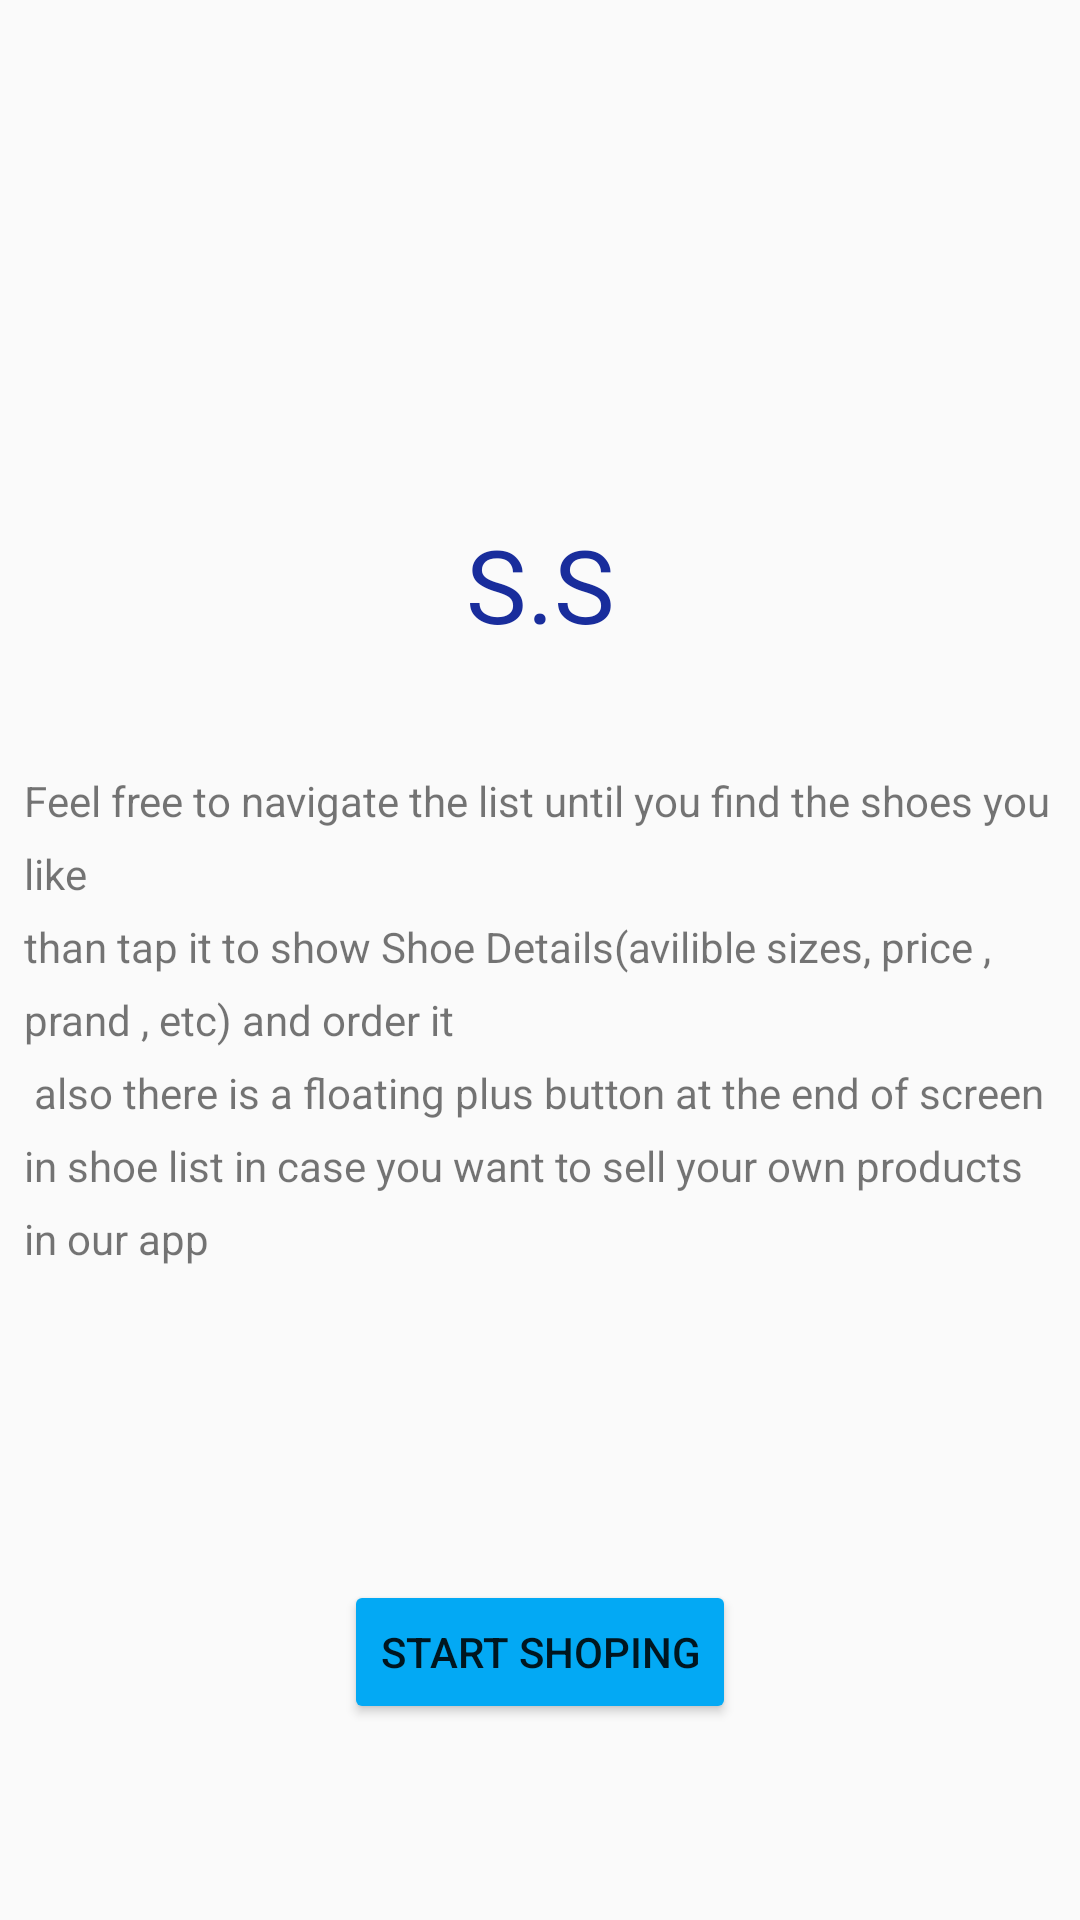

Here is an Android app screen rendered from its layout file. Give the layout XML and the strings, colors and styles it references.
<!-- AndroidManifest.xml: application theme Theme.SS -->
<!-- res/layout/fragment_instruction.xml -->
<?xml version="1.0" encoding="utf-8"?>
<layout
    xmlns:android="http://schemas.android.com/apk/res/android"
    xmlns:app="http://schemas.android.com/apk/res-auto"
    xmlns:tools="http://schemas.android.com/tools">

    
<androidx.constraintlayout.widget.ConstraintLayout
    android:id="@+id/frameLayout2"
    android:layout_width="match_parent"
    android:layout_height="match_parent"
    tools:context=".InstructionFragment">

    <TextView
        android:id="@+id/logo_text"
        android:layout_width="wrap_content"
        android:layout_height="wrap_content"
        android:layout_marginTop="172dp"
        android:fontFamily="@font/bungee_shade"
        android:shadowColor="#070202"
        android:text="@string/ss"
        android:textColor="@color/blue_dark"
        android:textSize="34sp"
        app:layout_constraintEnd_toEndOf="parent"
        app:layout_constraintStart_toStartOf="parent"
        app:layout_constraintTop_toTopOf="parent" />

    <TextView
        android:id="@+id/instructions_text"
        android:layout_width="0dp"
        android:layout_height="wrap_content"
        android:layout_marginStart="8dp"
        android:layout_marginTop="40dp"
        android:layout_marginEnd="8dp"
        android:lineSpacingExtra="8sp"
        android:text="@string/instructions"
        app:layout_constraintEnd_toEndOf="parent"
        app:layout_constraintHorizontal_bias="0.0"
        app:layout_constraintStart_toStartOf="parent"
        app:layout_constraintTop_toBottomOf="@+id/logo_text" />

    <Button
        android:id="@+id/start_shoping"
        android:layout_width="wrap_content"
        android:layout_height="wrap_content"
        android:backgroundTint="#03A9F4"
        android:text="Start Shoping"
        app:layout_constraintBottom_toBottomOf="parent"
        app:layout_constraintEnd_toEndOf="parent"
        app:layout_constraintStart_toStartOf="parent"
        app:layout_constraintTop_toBottomOf="@+id/instructions_text"
        app:layout_constraintVertical_bias="0.615" />
</androidx.constraintlayout.widget.ConstraintLayout>
</layout>
<!-- resources referenced by this layout -->
<resources>
  <color name="blue_dark">#192D9C</color>
  <string name="instructions">Feel free to navigate the list until you find the shoes you like \nthan tap it to show Shoe Details(avilible sizes, price , prand , etc) and order it \n also there is a floating plus button at the end of screen in shoe list in case you want to sell your own products in our app</string>
  <string name="ss">S.S</string>
  <style name="Theme.SS" parent="Theme.AppCompat.Light.DarkActionBar">
          
          <item name="colorPrimary">@color/blue_soft</item>
          <item name="colorPrimaryDark">@color/blue_soft</item>
          <item name="colorAccent">@color/teal_200</item>
          
      </style>
  <color name="blue_soft">#4D5895</color>
  <color name="teal_200">#FF03DAC5</color>
</resources>
